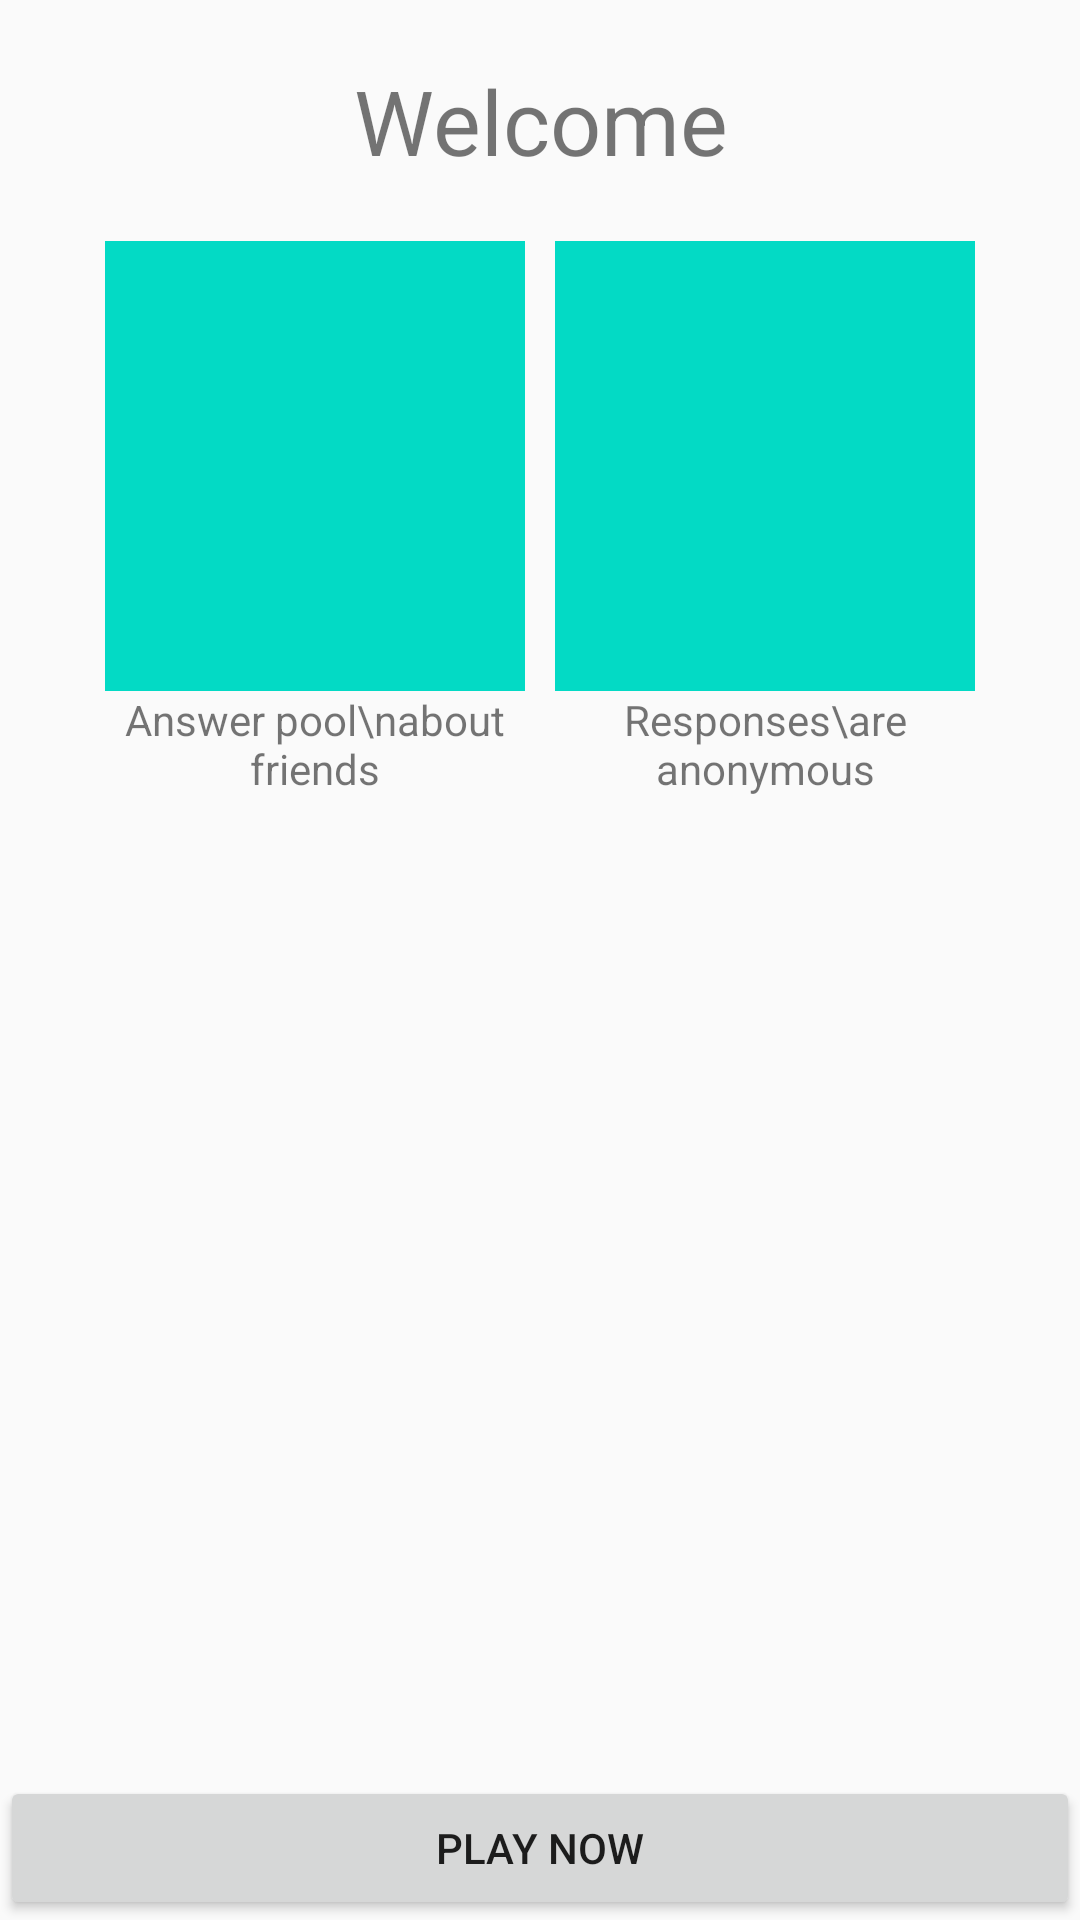

Reconstruct the res/layout file that produces this screen, plus the resources it refers to.
<!-- AndroidManifest.xml: application theme AppTheme -->
<!-- res/layout/tutorial_activity.xml -->
<?xml version="1.0" encoding="utf-8"?>
<RelativeLayout
    xmlns:android="http://schemas.android.com/apk/res/android" android:layout_width="match_parent"
    android:layout_height="match_parent" android:orientation="vertical">

    <TextView
        android:id="@+id/welcomeTxt"
        android:layout_width="match_parent"
        android:layout_height="wrap_content"
        android:text="Welcome"
        android:textSize="30sp"
        android:layout_margin="20dp"
        android:textAlignment="center"/>

    <RelativeLayout
        android:layout_width="wrap_content"
        android:layout_height="wrap_content"
        android:layout_below="@id/welcomeTxt"
        android:layout_centerInParent="true">
        <LinearLayout
            android:id="@+id/tutorial1"
            android:layout_width="150dp"
            android:layout_height="200dp"
            android:orientation="vertical">
            <ImageView
                android:layout_width="140dp"
                android:layout_height="150dp"
                android:background="@color/colorAccent"
                android:layout_gravity="center_horizontal"/>
            <TextView
                android:layout_width="match_parent"
                android:layout_height="wrap_content"
                android:text="Answer pool\nabout friends"
                android:textAlignment="center"/>
        </LinearLayout>

        <LinearLayout
            android:layout_width="150dp"
            android:layout_height="200dp"
            android:orientation="vertical"
            android:layout_toRightOf="@id/tutorial1">
            <ImageView
                android:layout_width="140dp"
                android:layout_height="150dp"
                android:background="@color/colorAccent"
                android:layout_gravity="center_horizontal"/>
            <TextView
                android:layout_width="match_parent"
                android:layout_height="wrap_content"
                android:text="Responses\are anonymous"
                android:textAlignment="center"/>
        </LinearLayout>
    </RelativeLayout>

    <Button
        android:id="@+id/button_play_poll"
        android:layout_width="match_parent"
        android:layout_height="wrap_content"
        android:layout_alignParentBottom="true"
        android:text="Play Now"/>

</RelativeLayout>
<!-- resources referenced by this layout -->
<resources>
  <style name="AppTheme" parent="Theme.AppCompat.Light.NoActionBar">
          
          <item name="colorPrimary">@color/colorPrimary</item>
          <item name="colorPrimaryDark">@color/colorPrimaryDark</item>
          <item name="colorAccent">@color/colorAccent</item>
          <item name="android:windowActionBar">false</item>
          <item name="android:windowNoTitle">true</item>
      </style>
  <!-- not gathered from this repository: default colours our renderer supplied (Android Studio template values) -->
  <color name="colorPrimary">#FF6200EE</color>
  <color name="colorPrimaryDark">#FF3700B3</color>
  <color name="colorAccent">#FF03DAC5</color>
</resources>
